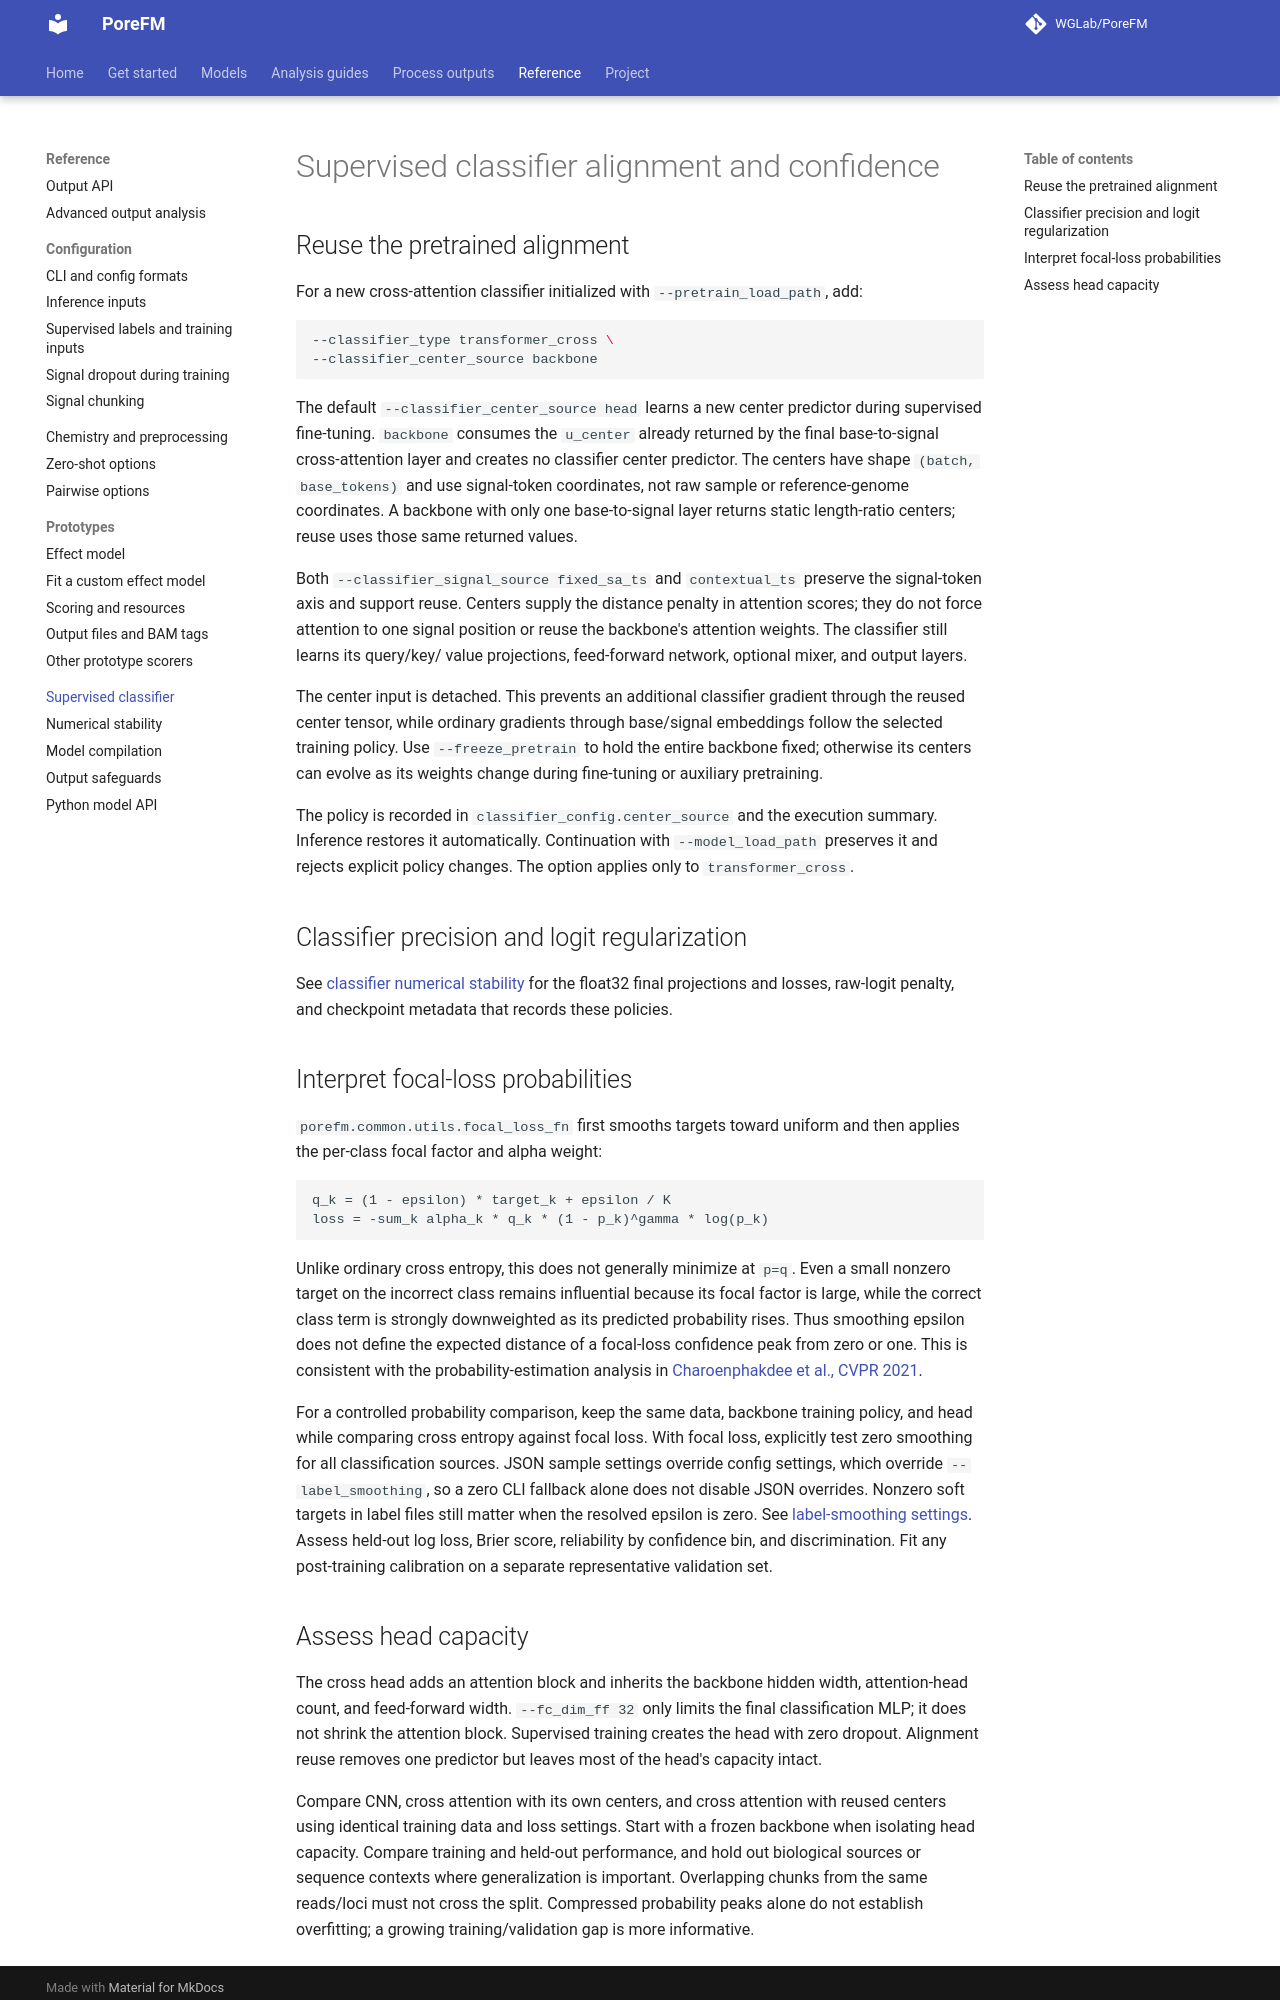

repository: WGLab/PoreFM · page: supervised-classifier/index.html · generator: mkdocs

# Supervised classifier alignment and confidence

## Reuse the pretrained alignment

For a new cross-attention classifier initialized with `--pretrain_load_path`,
add:

```bash
--classifier_type transformer_cross \
--classifier_center_source backbone
```

The default `--classifier_center_source head` learns a new center predictor
during supervised fine-tuning.
`backbone` consumes the `u_center` already returned by the final base-to-signal
cross-attention layer and creates no classifier center predictor. The centers
have shape `(batch, base_tokens)` and use signal-token coordinates, not raw
sample or reference-genome coordinates. A backbone with only one base-to-signal
layer returns static length-ratio centers; reuse uses those same returned values.

Both `--classifier_signal_source fixed_sa_ts` and `contextual_ts` preserve the
signal-token axis and support reuse. Centers supply the distance penalty in
attention scores; they do not force attention to one signal position or reuse
the backbone's attention weights. The classifier still learns its query/key/
value projections, feed-forward network, optional mixer, and output layers.

The center input is detached. This prevents an additional classifier gradient
through the reused center tensor, while ordinary gradients through base/signal
embeddings follow the selected training policy. Use `--freeze_pretrain` to hold
the entire backbone fixed; otherwise its centers can evolve as its weights
change during fine-tuning or auxiliary pretraining.

The policy is recorded in `classifier_config.center_source` and the execution summary.
Inference restores it automatically. Continuation with `--model_load_path`
preserves it and rejects explicit policy changes. The option applies only
to `transformer_cross`.

## Classifier precision and logit regularization

See [classifier numerical stability](classifier-numerical-stability.md) for
the float32 final projections and losses, raw-logit penalty, and checkpoint
metadata that records these policies.

## Interpret focal-loss probabilities

`porefm.common.utils.focal_loss_fn` first smooths targets toward uniform and
then applies the per-class focal factor and alpha weight:

```text
q_k = (1 - epsilon) * target_k + epsilon / K
loss = -sum_k alpha_k * q_k * (1 - p_k)^gamma * log(p_k)
```

Unlike ordinary cross entropy, this does not generally minimize at `p=q`.
Even a small nonzero target on the incorrect class remains influential because
its focal factor is large, while the correct class term is strongly downweighted
as its predicted probability rises. Thus smoothing epsilon does not define the
expected distance of a focal-loss confidence peak from zero or one. This is
consistent with the probability-estimation analysis in
[Charoenphakdee et al., CVPR 2021](https://arxiv.org/abs/2011.09172).

For a controlled probability comparison, keep the same data, backbone training
policy, and head while comparing cross entropy against focal loss. With focal
loss, explicitly test zero smoothing for all classification sources. JSON sample
settings override config settings, which override `--label_smoothing`, so a
zero CLI fallback alone does not disable JSON overrides. Nonzero soft targets
in label files still matter when the resolved epsilon is zero. See
[label-smoothing settings](reference/training-inputs.md#classification-label-smoothing).
Assess held-out log loss, Brier
score, reliability by confidence bin, and discrimination. Fit any post-training
calibration on a separate representative validation set.
